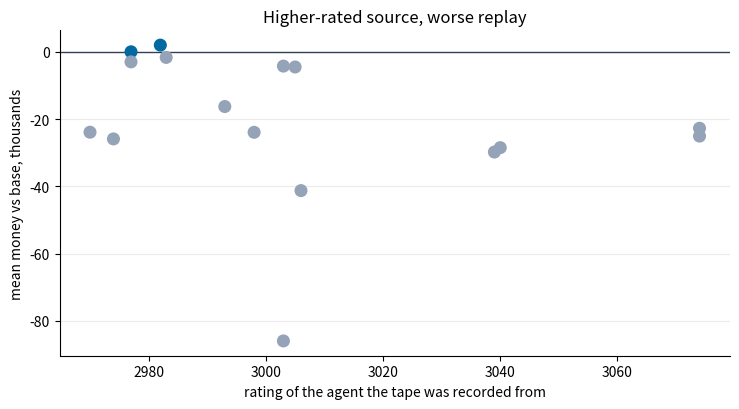

Generate this figure with matplotlib:
import json

# Sixteen public episodes: the rating of the agent they were recorded from, and the mean
# money difference against a fixed base tape over 4,000 games each.
RESULTS = json.loads('''[
 {
  "rating": 3074,
  "episode": 105654650,
  "diff": -22714.2
 },
 {
  "rating": 3074,
  "episode": 105664019,
  "diff": -25046.9
 },
 {
  "rating": 3040,
  "episode": 105384058,
  "diff": -28478.8
 },
 {
  "rating": 3039,
  "episode": 105534760,
  "diff": -29784.6
 },
 {
  "rating": 3006,
  "episode": 104682897,
  "diff": -41250.1
 },
 {
  "rating": 3005,
  "episode": 105491250,
  "diff": -4501.8
 },
 {
  "rating": 3003,
  "episode": 105623078,
  "diff": -4237.5
 },
 {
  "rating": 3003,
  "episode": 104680858,
  "diff": -85931.6
 },
 {
  "rating": 2998,
  "episode": 105423461,
  "diff": -23916.1
 },
 {
  "rating": 2993,
  "episode": 105423466,
  "diff": -16258.8
 },
 {
  "rating": 2983,
  "episode": 105433879,
  "diff": -1656.5
 },
 {
  "rating": 2982,
  "episode": 105423464,
  "diff": 1995.8
 },
 {
  "rating": 2977,
  "episode": 105119866,
  "diff": 13.4
 },
 {
  "rating": 2977,
  "episode": 105391568,
  "diff": -2990.0
 },
 {
  "rating": 2974,
  "episode": 104665310,
  "diff": -25884.2
 },
 {
  "rating": 2970,
  "episode": 104663138,
  "diff": -23889.7
 }
]''')

print(f"{'source rating':>13}  {'episode':>10}  {'mean money vs base':>19}")
for r in RESULTS:
    mark = '  <-- winner' if r['diff'] > 1000 else ''
    print(f"{r['rating']:>13}  {r['episode']:>10}  {r['diff']:>19,.0f}{mark}")

neg = sum(1 for r in RESULTS if r['diff'] < 0)
print(f"\nnegative: {neg} of {len(RESULTS)}")

def spearman(xs, ys):
    def ranked(v):
        order = sorted(range(len(v)), key=lambda i: v[i])
        out = [0] * len(v)
        for pos, i in enumerate(order):
            out[i] = pos + 1
        return out
    rx, ry = ranked(xs), ranked(ys)
    n = len(xs)
    mean = lambda v: sum(v) / len(v)
    cov = sum((rx[i] - mean(rx)) * (ry[i] - mean(ry)) for i in range(n))
    var = (sum((v - mean(rx)) ** 2 for v in rx) * sum((v - mean(ry)) ** 2 for v in ry)) ** 0.5
    return cov / var

ratings = [r['rating'] for r in RESULTS]
diffs = [r['diff'] for r in RESULTS]
print('Spearman rho between source rating and replay strength:', round(spearman(ratings, diffs), 3))

import matplotlib.pyplot as plt

fig, ax = plt.subplots(figsize=(7.5, 4.2))
colors = ['#0369a1' if d > 0 else '#94a3b8' for d in diffs]
ax.scatter(ratings, [d / 1000 for d in diffs], c=colors, s=70, zorder=3)
ax.axhline(0, color='#334155', linewidth=1)
ax.set_xlabel('rating of the agent the tape was recorded from')
ax.set_ylabel('mean money vs base, thousands')
ax.set_title('Higher-rated source, worse replay')
for spine in ('top', 'right'):
    ax.spines[spine].set_visible(False)
ax.grid(axis='y', alpha=0.25, zorder=0)
plt.tight_layout()
plt.show()
